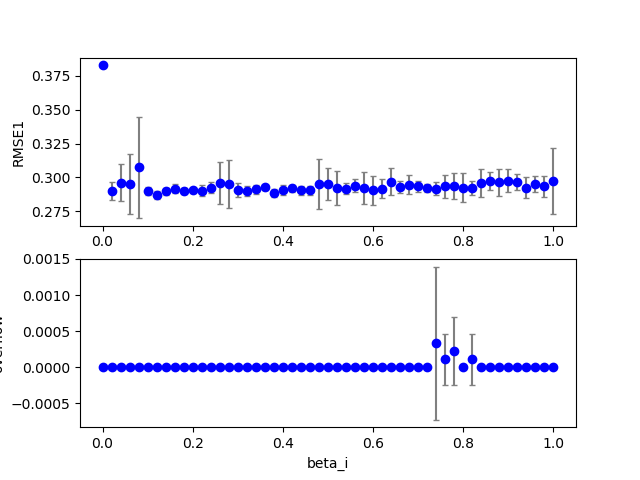

The table this chart was drawn from, first rows:
3, 0, 9, 200, 200, 0.150000, 0.200000, 0.000000, 0.700000, 0.000000, 0.000000, 0.180000, 0.100000, 0.100000, 1.000000, 0.100000, 0.289991, 0.000000, 0.000000, 0.000000
3, 0, 33, 200, 200, 0.15, 0.2, 0.000000, 0.7, 0.000000, 0.000000, 0.66, 0.1, 0.1, 1, 0.1, 0.2959, 0.000000, 6, 0.000000
3, 0, 5, 200, 200, 0.15, 0.2, 0.000000, 0.7, 0.000000, 0.000000, 0.1, 0.1, 0.1, 1, 0.1, 0.289, 0.000000, 0.000000, 0.000000
3, 0, 45, 200, 200, 0.15, 0.2, 0.000000, 0.7, 0.000000, 0.000000, 0.9, 0.1, 0.1, 1, 0.1, 0.2889, 0.000000, 4, 0.000000
3, 0, 6, 200, 200, 0.15, 0.2, 0.000000, 0.7, 0.000000, 0.000000, 0.12, 0.1, 0.1, 1, 0.1, 0.2895, 0.000000, 0.000000, 0.000000
3, 0, 13, 200, 200, 0.15, 0.2, 0.000000, 0.7, 0.000000, 0.000000, 0.26, 0.1, 0.1, 1, 0.1, 0.3397, 0.000000, 0.000000, 0.000000
3, 0, 41, 200, 200, 0.15, 0.2, 0.000000, 0.7, 0.000000, 0.000000, 0.82, 0.1, 0.1, 1, 0.1, 0.2929, 0.000000, 3, 0.000000
3, 0, 20, 200, 200, 0.15, 0.2, 0.000000, 0.7, 0.000000, 0.000000, 0.4, 0.1, 0.1, 1, 0.1, 0.2958, 0.000000, 0.000000, 0.000000
3, 0, 27, 200, 200, 0.15, 0.2, 0.000000, 0.7, 0.000000, 0.000000, 0.54, 0.1, 0.1, 1, 0.1, 0.2931, 0.000000, 2, 0.000000
3, 0, 23, 200, 200, 0.15, 0.2, 0.000000, 0.7, 0.000000, 0.000000, 0.46, 0.1, 0.1, 1, 0.1, 0.2881, 0.000000, 1, 0.000000
3, 0, 7, 200, 200, 0.15, 0.2, 0.000000, 0.7, 0.000000, 0.000000, 0.14, 0.1, 0.1, 1, 0.1, 0.2926, 0.000000, 0.000000, 0.000000
3, 0, 19, 200, 200, 0.15, 0.2, 0.000000, 0.7, 0.000000, 0.000000, 0.38, 0.1, 0.1, 1, 0.1, 0.292, 0.000000, 0.000000, 0.000000
3, 0, 2, 200, 200, 0.15, 0.2, 0.000000, 0.7, 0.000000, 0.000000, 0.04, 0.1, 0.1, 1, 0.1, 0.2912, 0.000000, 0.000000, 0.000000
3, 0, 0, 200, 200, 0.15, 0.2, 0.000000, 0.7, 0.000000, 0.000000, 0.000000, 0.1, 0.1, 1, 0.1, 0.3829, 0.000000, 0.000000, 0.000000
3, 0, 15, 200, 200, 0.15, 0.2, 0.000000, 0.7, 0.000000, 0.000000, 0.3, 0.1, 0.1, 1, 0.1, 0.292, 0.000000, 0.000000, 0.000000
3, 0, 42, 200, 200, 0.15, 0.2, 0.000000, 0.7, 0.000000, 0.000000, 0.84, 0.1, 0.1, 1, 0.1, 0.2911, 0.000000, 4, 0.000000
3, 0, 31, 200, 200, 0.15, 0.2, 0.000000, 0.7, 0.000000, 0.000000, 0.62, 0.1, 0.1, 1, 0.1, 0.286, 0.000000, 3, 0.000000
3, 0, 17, 200, 200, 0.15, 0.2, 0.000000, 0.7, 0.000000, 0.000000, 0.34, 0.1, 0.1, 1, 0.1, 0.2871, 0.000000, 0.000000, 0.000000
3, 0, 28, 200, 200, 0.15, 0.2, 0.000000, 0.7, 0.000000, 0.000000, 0.56, 0.1, 0.1, 1, 0.1, 0.2851, 0.000000, 3, 0.000000
3, 0, 40, 200, 200, 0.15, 0.2, 0.000000, 0.7, 0.000000, 0.000000, 0.8, 0.1, 0.1, 1, 0.1, 0.2962, 0.000000, 3, 0.000000
3, 0, 30, 200, 200, 0.15, 0.2, 0.000000, 0.7, 0.000000, 0.000000, 0.6, 0.1, 0.1, 1, 0.1, 0.2959, 0.000000, 3, 0.000000
3, 0, 16, 200, 200, 0.15, 0.2, 0.000000, 0.7, 0.000000, 0.000000, 0.32, 0.1, 0.1, 1, 0.1, 0.2888, 0.000000, 0.000000, 0.000000
3, 0, 12, 200, 200, 0.15, 0.2, 0.000000, 0.7, 0.000000, 0.000000, 0.24, 0.1, 0.1, 1, 0.1, 0.2941, 0.000000, 0.000000, 0.000000
3, 0, 26, 200, 200, 0.15, 0.2, 0.000000, 0.7, 0.000000, 0.000000, 0.52, 0.1, 0.1, 1, 0.1, 0.2907, 0.000000, 6, 0.000000
3, 0, 18, 200, 200, 0.15, 0.2, 0.000000, 0.7, 0.000000, 0.000000, 0.36, 0.1, 0.1, 1, 0.1, 0.2931, 0.000000, 0.000000, 0.000000
3, 0, 1, 200, 200, 0.15, 0.2, 0.000000, 0.7, 0.000000, 0.000000, 0.02, 0.1, 0.1, 1, 0.1, 0.2893, 0.000000, 0.000000, 0.000000
3, 0, 44, 200, 200, 0.15, 0.2, 0.000000, 0.7, 0.000000, 0.000000, 0.88, 0.1, 0.1, 1, 0.1, 0.3034, 0.000000, 1, 0.000000
3, 0, 35, 200, 200, 0.15, 0.2, 0.000000, 0.7, 0.000000, 0.000000, 0.7, 0.1, 0.1, 1, 0.1, 0.2885, 0.000000, 5, 0.000000
3, 0, 32, 200, 200, 0.15, 0.2, 0.000000, 0.7, 0.000000, 0.000000, 0.64, 0.1, 0.1, 1, 0.1, 0.2912, 0.000000, 2, 0.000000
3, 0, 11, 200, 200, 0.15, 0.2, 0.000000, 0.7, 0.000000, 0.000000, 0.22, 0.1, 0.1, 1, 0.1, 0.2933, 0.000000, 0.000000, 0.000000
3, 0, 4, 200, 200, 0.15, 0.2, 0.000000, 0.7, 0.000000, 0.000000, 0.08, 0.1, 0.1, 1, 0.1, 0.3599, 0.000000, 0.000000, 0.000000
3, 0, 24, 200, 200, 0.15, 0.2, 0.000000, 0.7, 0.000000, 0.000000, 0.48, 0.1, 0.1, 1, 0.1, 0.2926, 0.000000, 1, 0.000000
3, 0, 21, 200, 200, 0.15, 0.2, 0.000000, 0.7, 0.000000, 0.000000, 0.42, 0.1, 0.1, 1, 0.1, 0.2948, 0.000000, 3, 0.000000
3, 0, 46, 200, 200, 0.15, 0.2, 0.000000, 0.7, 0.000000, 0.000000, 0.92, 0.1, 0.1, 1, 0.1, 0.3073, 0.000000, 4, 0.000000
3, 0, 36, 200, 200, 0.15, 0.2, 0.000000, 0.7, 0.000000, 0.000000, 0.72, 0.1, 0.1, 1, 0.1, 0.2945, 0.000000, 5, 0.000000
3, 0, 14, 200, 200, 0.15, 0.2, 0.000000, 0.7, 0.000000, 0.000000, 0.28, 0.1, 0.1, 1, 0.1, 0.3448, 0.000000, 0.000000, 0.000000
3, 0, 10, 200, 200, 0.15, 0.2, 0.000000, 0.7, 0.000000, 0.000000, 0.2, 0.1, 0.1, 1, 0.1, 0.2915, 0.000000, 0.000000, 0.000000
3, 0, 37, 200, 200, 0.15, 0.2, 0.000000, 0.7, 0.000000, 0.000000, 0.74, 0.1, 0.1, 1, 0.1, 0.2865, 0.000000, 3, 0.000000
3, 0, 43, 200, 200, 0.15, 0.2, 0.000000, 0.7, 0.000000, 0.000000, 0.86, 0.1, 0.1, 1, 0.1, 0.2933, 0.000000, 4, 0.000000
3, 0, 29, 200, 200, 0.15, 0.2, 0.000000, 0.7, 0.000000, 0.000000, 0.58, 0.1, 0.1, 1, 0.1, 0.2935, 0.000000, 2, 0.000000
3, 0, 3, 200, 200, 0.15, 0.2, 0.000000, 0.7, 0.000000, 0.000000, 0.06, 0.1, 0.1, 1, 0.1, 0.3588, 0.000000, 0.000000, 0.000000
3, 0, 25, 200, 200, 0.15, 0.2, 0.000000, 0.7, 0.000000, 0.000000, 0.5, 0.1, 0.1, 1, 0.1, 0.2924, 0.000000, 1, 0.000000
3, 0, 38, 200, 200, 0.15, 0.2, 0.000000, 0.7, 0.000000, 0.000000, 0.76, 0.1, 0.1, 1, 0.1, 0.2822, 0.000000, 3, 0.000000
3, 0, 34, 200, 200, 0.15, 0.2, 0.000000, 0.7, 0.000000, 0.000000, 0.68, 0.1, 0.1, 1, 0.1, 0.295, 0.000000, 3, 0.000000
3, 0, 8, 200, 200, 0.15, 0.2, 0.000000, 0.7, 0.000000, 0.000000, 0.16, 0.1, 0.1, 1, 0.1, 0.2956, 0.000000, 0.000000, 0.000000
3, 0, 39, 200, 200, 0.15, 0.2, 0.000000, 0.7, 0.000000, 0.000000, 0.78, 0.1, 0.1, 1, 0.1, 0.2953, 0.000000, 1, 0.000000
3, 0, 22, 200, 200, 0.15, 0.2, 0.000000, 0.7, 0.000000, 0.000000, 0.44, 0.1, 0.1, 1, 0.1, 0.2896, 0.000000, 1, 0.000000
3, 0, 47, 200, 200, 0.15, 0.2, 0.000000, 0.7, 0.000000, 0.000000, 0.94, 0.1, 0.1, 1, 0.1, 0.3001, 0.000000, 2, 0.000000
3, 0, 48, 200, 200, 0.15, 0.2, 0.000000, 0.7, 0.000000, 0.000000, 0.96, 0.1, 0.1, 1, 0.1, 0.3075, 0.000000, 2, 0.000000
3, 0, 49, 200, 200, 0.15, 0.2, 0.000000, 0.7, 0.000000, 0.000000, 0.98, 0.1, 0.1, 1, 0.1, 0.2916, 0.000000, 3, 0.000000
3, 1, 6, 200, 200, 0.15, 0.2, 0.000000, 0.7, 0.000000, 0.000000, 0.12, 0.1, 0.1, 1, 0.1, 0.2866, 0.000000, 0.000000, 0.000000
3, 1, 5, 200, 200, 0.15, 0.2, 0.000000, 0.7, 0.000000, 0.000000, 0.1, 0.1, 0.1, 1, 0.1, 0.2925, 0.000000, 0.000000, 0.000000
3, 1, 0, 200, 200, 0.15, 0.2, 0.000000, 0.7, 0.000000, 0.000000, 0.000000, 0.1, 0.1, 1, 0.1, 0.3829, 0.000000, 0.000000, 0.000000
3, 1, 16, 200, 200, 0.15, 0.2, 0.000000, 0.7, 0.000000, 0.000000, 0.32, 0.1, 0.1, 1, 0.1, 0.2963, 0.000000, 0.000000, 0.000000
3, 1, 8, 200, 200, 0.15, 0.2, 0.000000, 0.7, 0.000000, 0.000000, 0.16, 0.1, 0.1, 1, 0.1, 0.2942, 0.000000, 0.000000, 0.000000
3, 1, 11, 200, 200, 0.15, 0.2, 0.000000, 0.7, 0.000000, 0.000000, 0.22, 0.1, 0.1, 1, 0.1, 0.2905, 0.000000, 0.000000, 0.000000
3, 1, 3, 200, 200, 0.15, 0.2, 0.000000, 0.7, 0.000000, 0.000000, 0.06, 0.1, 0.1, 1, 0.1, 0.286, 0.000000, 0.000000, 0.000000
3, 1, 10, 200, 200, 0.15, 0.2, 0.000000, 0.7, 0.000000, 0.000000, 0.2, 0.1, 0.1, 1, 0.1, 0.2895, 0.000000, 0.000000, 0.000000
3, 1, 14, 200, 200, 0.15, 0.2, 0.000000, 0.7, 0.000000, 0.000000, 0.28, 0.1, 0.1, 1, 0.1, 0.2873, 0.000000, 0.000000, 0.000000
3, 1, 2, 200, 200, 0.15, 0.2, 0.000000, 0.7, 0.000000, 0.000000, 0.04, 0.1, 0.1, 1, 0.1, 0.2893, 0.000000, 0.000000, 0.000000
3, 1, 15, 200, 200, 0.15, 0.2, 0.000000, 0.7, 0.000000, 0.000000, 0.3, 0.1, 0.1, 1, 0.1, 0.293, 0.000000, 0.000000, 0.000000
... 449 more rows
